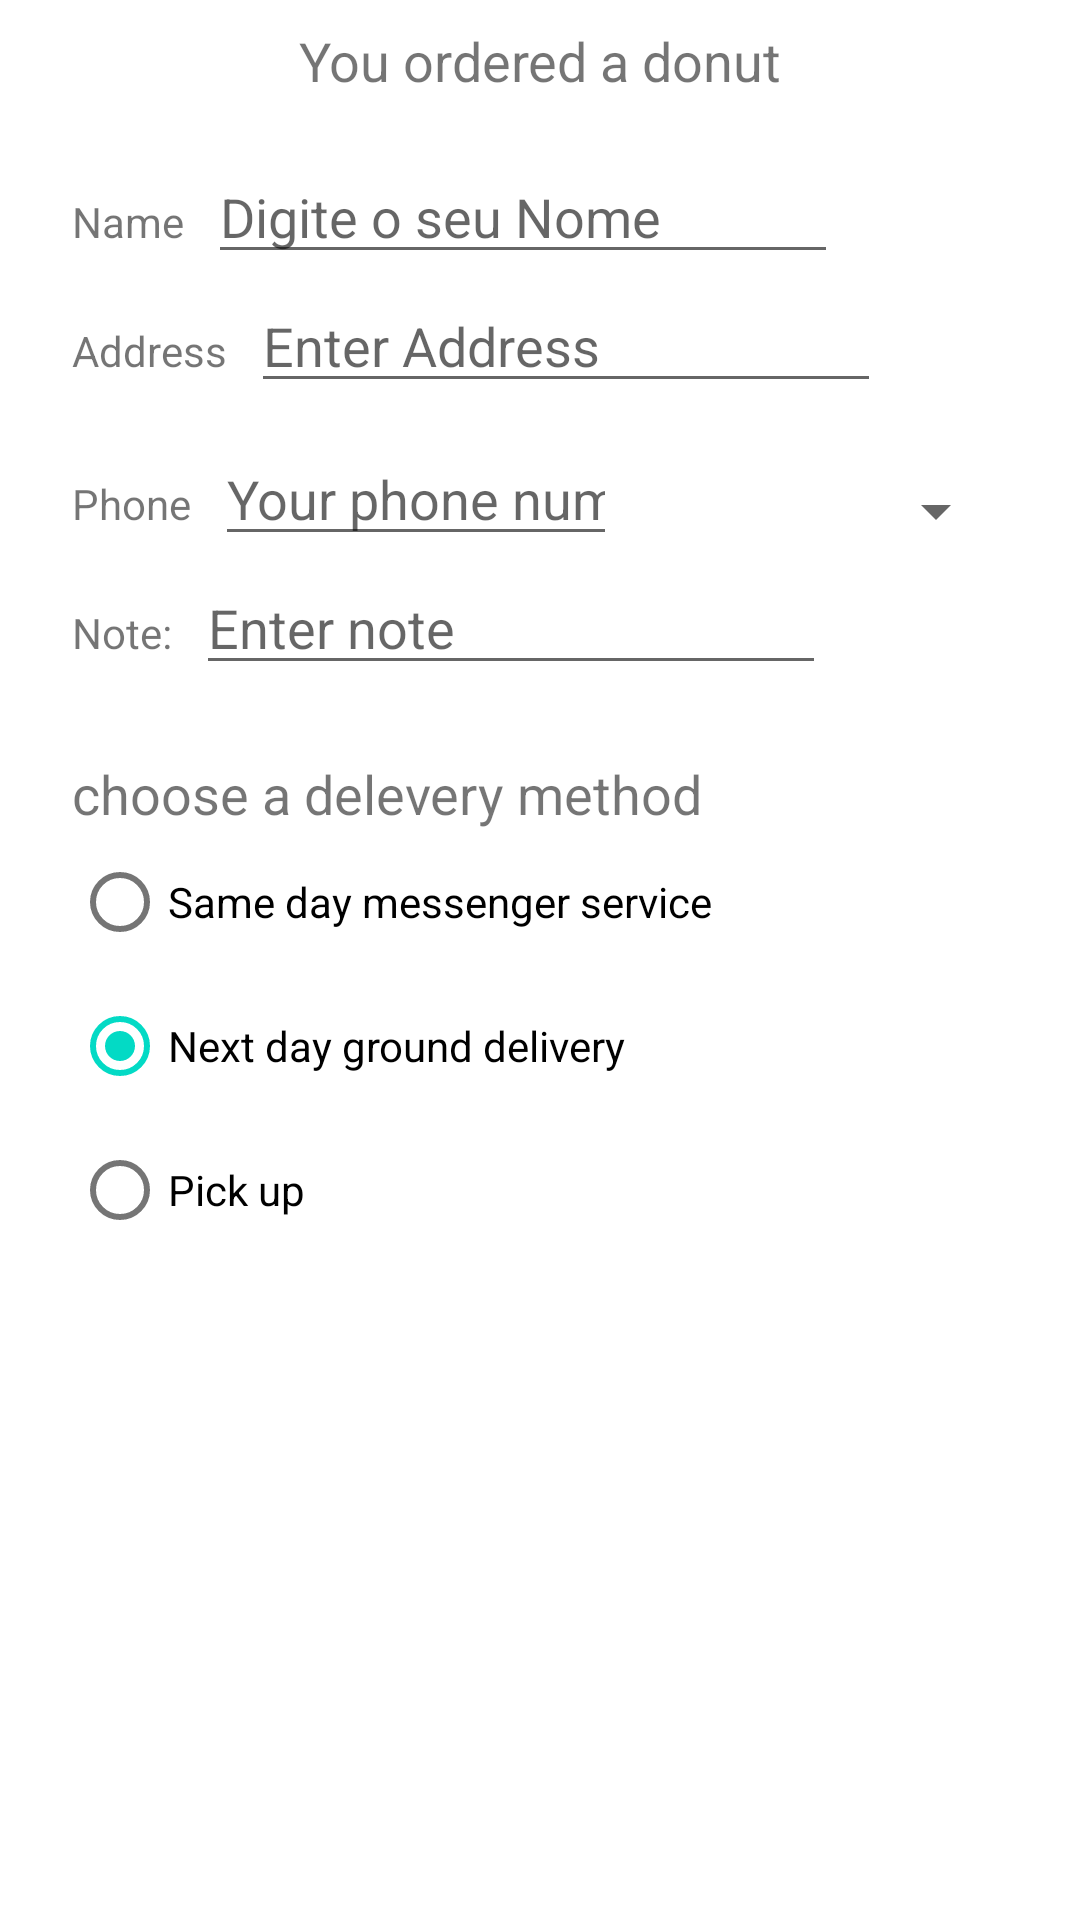

This screen was rendered from an Android layout file. Write that file and the resources it references.
<!-- AndroidManifest.xml: application theme Theme.CoffeDroid -->
<!-- res/layout/activity_order.xml -->
<?xml version="1.0" encoding="utf-8"?>
<androidx.constraintlayout.widget.ConstraintLayout xmlns:android="http://schemas.android.com/apk/res/android"
    xmlns:app="http://schemas.android.com/apk/res-auto"
    xmlns:tools="http://schemas.android.com/tools"
    android:layout_width="match_parent"
    android:layout_height="match_parent"
    tools:context=".OrderActivity">

    <TextView
        android:id="@+id/order_textview"
        android:layout_width="wrap_content"
        android:layout_height="wrap_content"
        android:layout_marginTop="8dp"
        android:text="@string/order_label_text"
        android:textSize="18sp"
        app:layout_constraintEnd_toEndOf="parent"
        app:layout_constraintStart_toStartOf="parent"
        app:layout_constraintTop_toTopOf="parent" />

    <TextView
        android:id="@+id/name_label"
        android:layout_width="wrap_content"
        android:layout_height="wrap_content"
        android:layout_marginStart="24dp"
        android:layout_marginLeft="24dp"
        android:layout_marginTop="32dp"
        android:text="@string/name_label_text"
        app:layout_constraintStart_toStartOf="parent"
        app:layout_constraintTop_toBottomOf="@+id/order_textview" />

    <EditText
        android:id="@+id/name_text"
        android:layout_width="wrap_content"
        android:layout_height="wrap_content"
        android:layout_marginStart="8dp"
        android:layout_marginLeft="8dp"
        android:ems="10"
        android:hint="@string/enter_name_hint"
        android:inputType="textPersonName"
        app:layout_constraintBaseline_toBaselineOf="@+id/name_label"
        app:layout_constraintStart_toEndOf="@+id/name_label" />

    <TextView
        android:id="@+id/address_label"
        android:layout_width="wrap_content"
        android:layout_height="wrap_content"
        android:layout_marginStart="24dp"
        android:layout_marginLeft="24dp"
        android:layout_marginTop="24dp"
        android:text="@string/address_label_text"
        app:layout_constraintStart_toStartOf="parent"
        app:layout_constraintTop_toBottomOf="@+id/name_label" />

    <EditText
        android:id="@+id/address_text"
        android:layout_width="wrap_content"
        android:layout_height="wrap_content"
        android:layout_marginStart="8dp"
        android:layout_marginLeft="8dp"
        android:ems="10"
        android:hint="@string/enter_address_hint"
        android:inputType="textMultiLine"
        app:layout_constraintBaseline_toBaselineOf="@+id/address_label"
        app:layout_constraintStart_toEndOf="@+id/address_label" />

    <TextView
        android:id="@+id/phone_label"
        android:layout_width="wrap_content"
        android:layout_height="wrap_content"
        android:layout_marginStart="24dp"
        android:layout_marginLeft="24dp"
        android:layout_marginTop="24dp"
        android:text="@string/phone_label_text"
        app:layout_constraintStart_toStartOf="parent"
        app:layout_constraintTop_toBottomOf="@+id/address_text" />

    <EditText
        android:id="@+id/phone_text"
        android:layout_width="134dp"
        android:layout_height="wrap_content"
        android:layout_marginStart="8dp"
        android:layout_marginLeft="8dp"
        android:ems="10"
        android:hint="@string/enter_phone_hint"
        android:inputType="phone"
        app:layout_constraintBaseline_toBaselineOf="@+id/phone_label"
        app:layout_constraintStart_toEndOf="@+id/phone_label" />

    <TextView
        android:id="@+id/note_label"
        android:layout_width="wrap_content"
        android:layout_height="wrap_content"
        android:layout_marginStart="24dp"
        android:layout_marginLeft="24dp"
        android:layout_marginTop="24dp"
        android:text="@string/note_label_text"
        app:layout_constraintStart_toStartOf="parent"
        app:layout_constraintTop_toBottomOf="@+id/phone_label" />

    <EditText
        android:id="@+id/note_text"
        android:layout_width="wrap_content"
        android:layout_height="wrap_content"
        android:layout_marginStart="8dp"
        android:layout_marginLeft="8dp"
        android:ems="10"
        android:hint="@string/enter_note_hint"
        android:inputType="textCapSentences|textMultiLine"
        app:layout_constraintBaseline_toBaselineOf="@+id/note_label"
        app:layout_constraintStart_toEndOf="@+id/note_label" />

    <TextView
        android:id="@+id/delivery_label"
        android:layout_width="wrap_content"
        android:layout_height="wrap_content"
        android:layout_marginStart="24dp"
        android:layout_marginLeft="24dp"
        android:layout_marginTop="24dp"
        android:text="@string/choose_delivery_method"
        android:textSize="18sp"
        app:layout_constraintStart_toStartOf="parent"
        app:layout_constraintTop_toBottomOf="@+id/note_text" />

    <RadioGroup
        android:layout_width="wrap_content"
        android:layout_height="wrap_content"
        android:layout_marginStart="24dp"
        android:layout_marginLeft="24dp"
        android:orientation="vertical"
        app:layout_constraintStart_toStartOf="parent"
        app:layout_constraintTop_toBottomOf="@id/delivery_label">

        <RadioButton
            android:id="@+id/sameday"
            android:layout_width="wrap_content"
            android:layout_height="wrap_content"
            android:onClick="onRadioButtonClicked"
            android:text="@string/same_day_messenger_service" />

        <RadioButton
            android:id="@+id/nextday"
            android:layout_width="wrap_content"
            android:layout_height="wrap_content"
            android:checked="true"
            android:onClick="onRadioButtonClicked"
            android:text="@string/next_day_ground_delivery" />

        <RadioButton
            android:id="@+id/pickup"
            android:layout_width="wrap_content"
            android:layout_height="wrap_content"
            android:onClick="onRadioButtonClicked"
            android:text="@string/pick_up" />
    </RadioGroup>

    <Spinner
        android:id="@+id/label_spinner"
        android:layout_width="0dp"
        android:layout_height="wrap_content"
        android:layout_marginEnd="24dp"
        android:layout_marginRight="24dp"
        android:layout_marginStart="8dp"
        android:layout_marginLeft="8dp"
        android:layout_marginTop="24dp"
        app:layout_constraintEnd_toEndOf="parent"
        app:layout_constraintStart_toEndOf="@+id/phone_text"
        app:layout_constraintTop_toBottomOf="@+id/address_text" />


</androidx.constraintlayout.widget.ConstraintLayout>
<!-- resources referenced by this layout -->
<resources>
  <string name="address_label_text">Address</string>
  <string name="choose_delivery_method">choose a delevery method</string>
  <string name="enter_address_hint">Enter Address</string>
  <string name="enter_name_hint">Digite o seu Nome</string>
  <string name="enter_note_hint">Enter note</string>
  <string name="enter_phone_hint">Your phone number her</string>
  <string name="name_label_text">Name</string>
  <string name="next_day_ground_delivery">Next day ground delivery</string>
  <string name="note_label_text">Note:</string>
  <string name="order_label_text">You ordered a donut</string>
  <string name="phone_label_text">Phone</string>
  <string name="pick_up">Pick up</string>
  <string name="same_day_messenger_service">Same day messenger service</string>
  <style name="Theme.CoffeDroid" parent="Theme.MaterialComponents.DayNight.DarkActionBar">
          
          <item name="colorPrimary">@color/purple_500</item>
          <item name="colorPrimaryVariant">@color/purple_700</item>
          <item name="colorOnPrimary">@color/white</item>
          
          <item name="colorSecondary">@color/teal_200</item>
          <item name="colorSecondaryVariant">@color/teal_700</item>
          <item name="colorOnSecondary">@color/black</item>
          
          <item name="android:statusBarColor">?attr/colorPrimaryVariant</item>
          
      </style>
  <!-- not gathered from this repository: default colours our renderer supplied (Android Studio template values) -->
  <color name="purple_500">#FF6200EE</color>
  <color name="purple_700">#FF3700B3</color>
  <color name="teal_200">#FF03DAC5</color>
  <color name="teal_700">#FF018786</color>
  <color name="black">#FF000000</color>
  <color name="white">#FFFFFFFF</color>
</resources>
